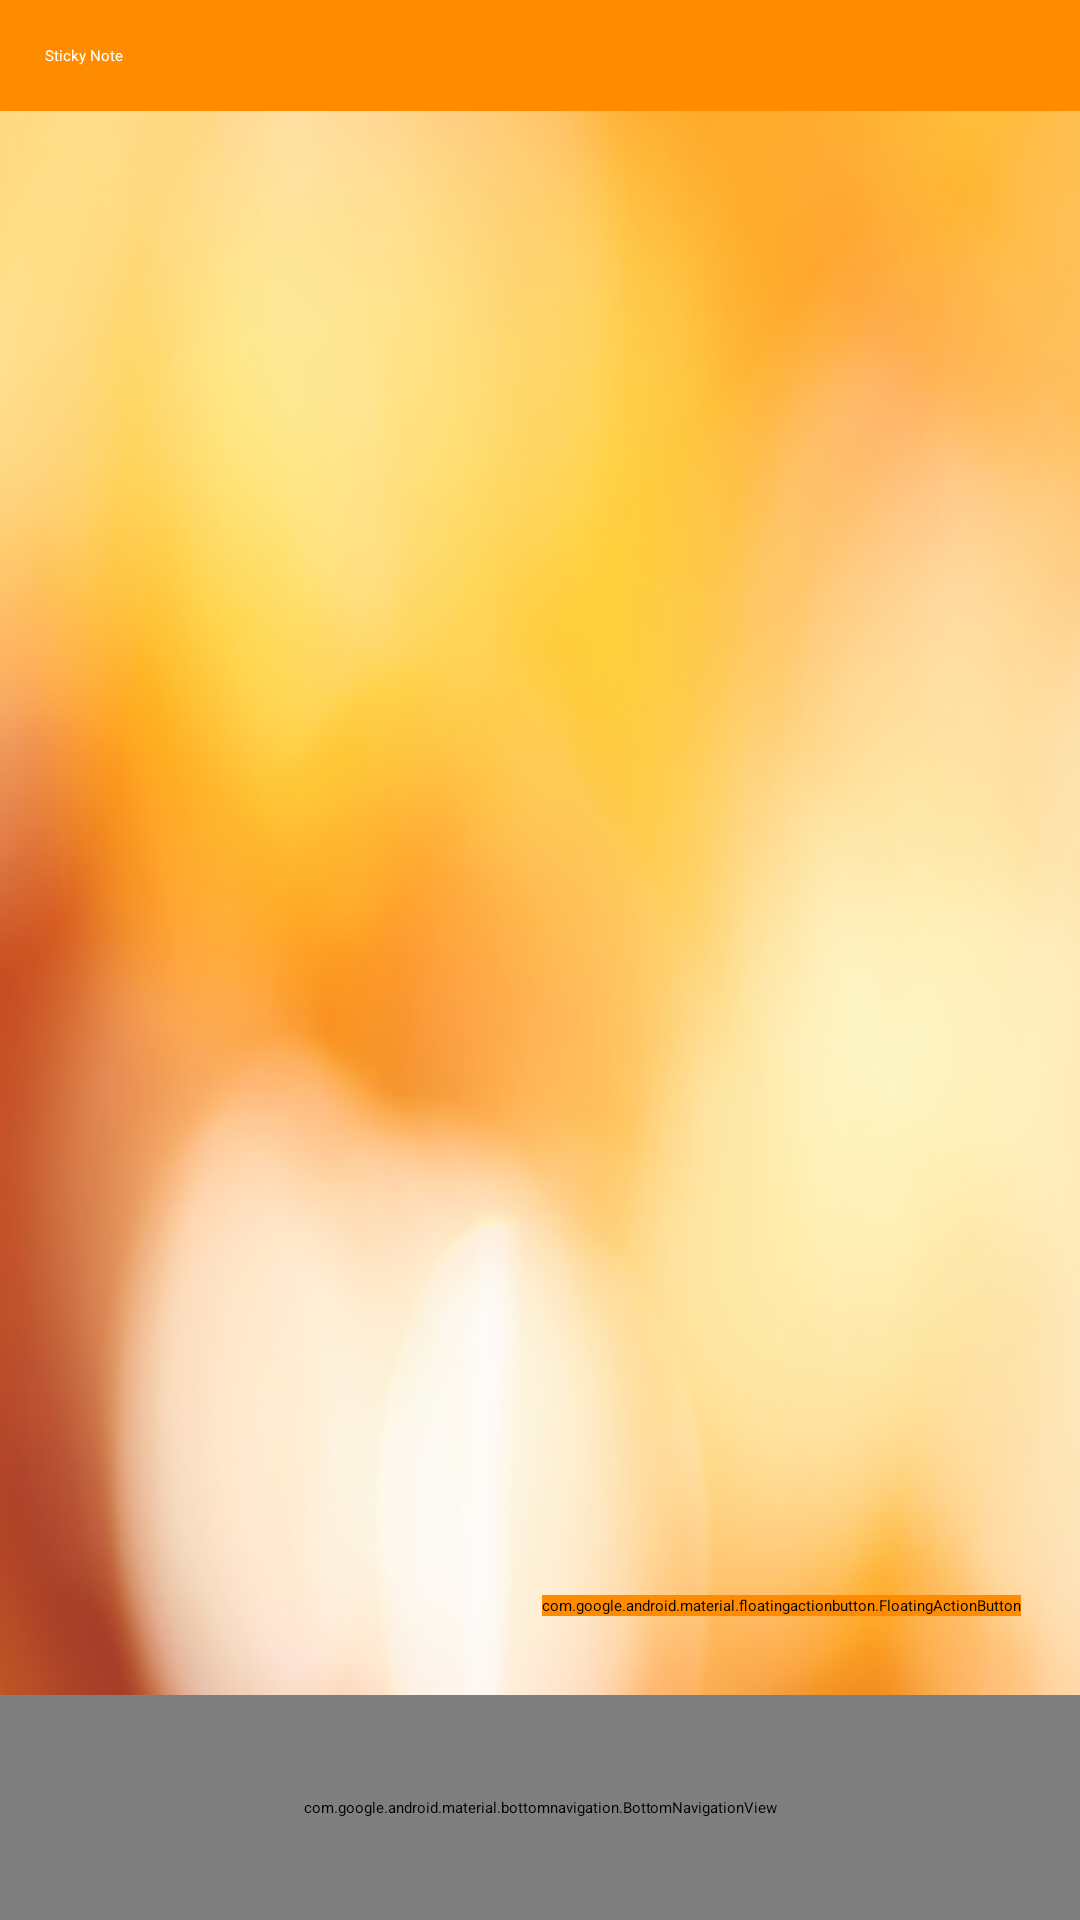

This screen was rendered from an Android layout file. Write that file and the resources it references.
<!-- AndroidManifest.xml: application theme Theme.ToDoApp -->
<!-- res/layout/activity_main.xml -->
<?xml version="1.0" encoding="utf-8"?>
<androidx.constraintlayout.widget.ConstraintLayout
    xmlns:android="http://schemas.android.com/apk/res/android"
    xmlns:tools="http://schemas.android.com/tools"
    xmlns:app="http://schemas.android.com/apk/res-auto"
    android:layout_width="match_parent"
    android:layout_height="match_parent"
    android:background="@drawable/hi"
    tools:context=".MainActivity">

    <TextView
        android:id="@+id/text_title"
        android:layout_width="match_parent"
        android:layout_height="wrap_content"
        android:background="@color/dark_orange"
        android:padding="15dp"
        android:text="@string/note_title"
        android:textAppearance="@style/TextAppearance.Material3.HeadlineLarge"
        android:textColor="@color/white"
        app:layout_constraintEnd_toEndOf="parent"
        app:layout_constraintStart_toStartOf="parent"
        app:layout_constraintTop_toTopOf="parent" />


    <androidx.recyclerview.widget.RecyclerView
        android:id="@+id/recycle_container"
        android:layout_width="match_parent"
        android:layout_height="wrap_content"
        app:layout_constraintBottom_toTopOf="@+id/bottomNavigationView"
        app:layout_constraintEnd_toEndOf="parent"
        app:layout_constraintHorizontal_bias="0.0"
        app:layout_constraintStart_toStartOf="parent"
        app:layout_constraintTop_toBottomOf="@+id/text_title"
        app:layout_constraintVertical_bias="0.0" />

    <com.google.android.material.floatingactionbutton.FloatingActionButton
        android:id="@+id/add_note_icon"
        android:layout_width="wrap_content"
        android:layout_height="wrap_content"
        android:backgroundTint="@color/dark_orange"
        android:clickable="true"
        android:src="@drawable/ic_add"
        app:borderWidth="0dp"
        app:elevation="10dp"
        app:fabSize="normal"
        app:layout_constraintBottom_toBottomOf="parent"
        app:layout_constraintEnd_toEndOf="parent"
        app:layout_constraintHorizontal_bias="0.901"
        app:layout_constraintStart_toStartOf="parent"
        app:layout_constraintTop_toTopOf="parent"
        app:layout_constraintVertical_bias="0.84" />

    <com.google.android.material.bottomnavigation.BottomNavigationView
        android:id="@+id/bottomNavigationView"
        android:layout_width="match_parent"
        android:layout_height="75dp"
        android:background="@color/white"
        app:itemIconTint="@color/dark_orange"
        app:itemTextColor="@color/dark_orange"
        app:layout_constraintBottom_toBottomOf="parent"
        app:layout_constraintEnd_toEndOf="parent"
        android:padding="10dp"
        app:layout_constraintHorizontal_bias="0.0"
        app:layout_constraintStart_toStartOf="parent"
        app:menu="@menu/button_nav_menu" />
</androidx.constraintlayout.widget.ConstraintLayout>
<!-- resources referenced by this layout -->
<resources>
  <color name="dark_orange">#ff8c00</color>
  <color name="white">#FFFFFFFF</color>
  <!-- drawable hi: jpg bitmap (drawable, 26313 bytes) -->
  <!-- drawable ic_add (drawable) -->
  <vector  xmlns:android="http://schemas.android.com/apk/res/android"
      android:height="24dp"
      android:tint="@color/white"
      android:viewportHeight="24"
      android:viewportWidth="24"
      android:width="24dp">
      <path
          android:fillColor="@android:color/white"
          android:pathData="M19,13h-6v6h-2v-6H5v-2h6V5h2v6h6v2z"/>
  </vector>
  <string name="note_title">Sticky Note</string>
</resources>
